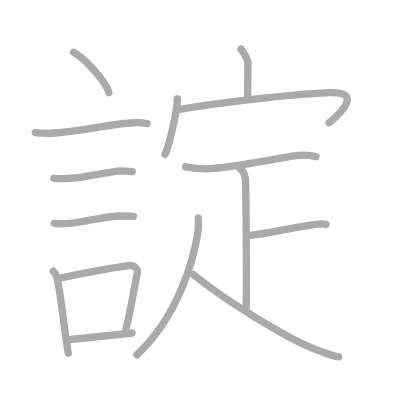
t = 0.00 s
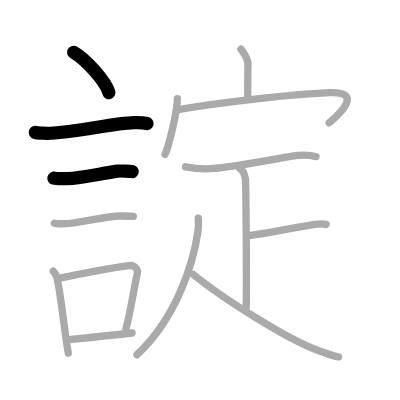
t = 3.00 s
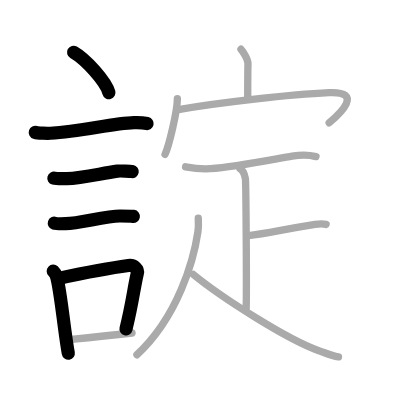
t = 6.00 s
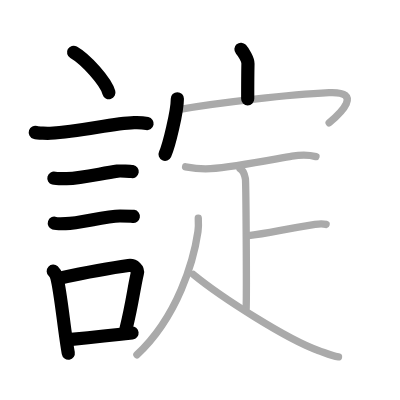
t = 9.00 s
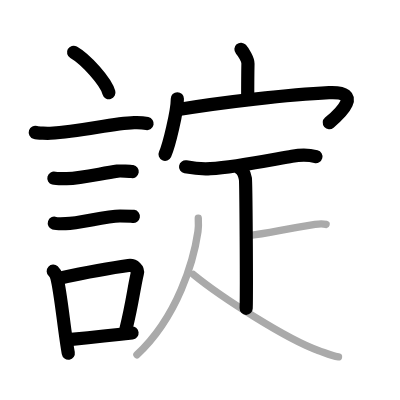
t = 12.00 s
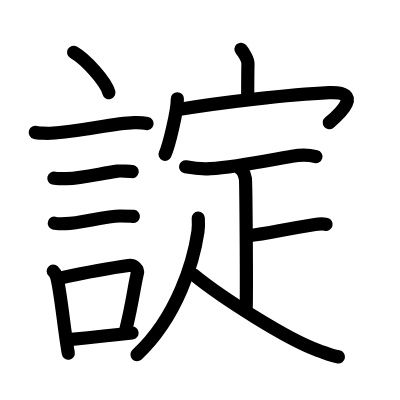
t = 15.00 s

The animated SVG that drew these frames (rendered in a browser with its animation timeline set to each time). Animation: 15 SMIL elements (animate=15); one cycle of 15.00 s.

<?xml version="1.0" standalone="no"?>
<!DOCTYPE svg PUBLIC "-//W3C//DTD SVG 1.1//EN"   "http://www.w3.org/Graphics/SVG/1.1/DTD/svg11.dtd">
<svg width="400px" height="400px"  version="1.1" xmlns="http://www.w3.org/2000/svg">
  <defs>
    <marker id="Triangle" viewBox="0 0 10 10" refX="0" refY="5" markerUnits="strokeWidth" markerWidth="3" style="stroke-opacity:0%;fill:#aaaaaa;" markerHeight="2" orient="auto">
      <path d="M 0 0 L 10 5 L 0 10 z" />
    </marker>
    
    <marker id="Arrow" viewBox="0 0 10 10" refX="5" refY="5" markerUnits="strokeWidth" markerWidth="1.8" style="stroke-opacity:0%;fill:#770000;" markerHeight="2" orient="auto">
      <path d="M 0 4 L 6 4 L 4 1 L 10 5 L 4 9 L 6 6 L 0 6 z" />
        <circle cx="5" cy="5" r="5" />
      </marker>
    
    <marker id="TriangleRed" viewBox="0 0 10 10" refX="0" refY="5" markerUnits="strokeWidth" markerWidth="3" style="stroke-opacity:0%;fill:#CC0000;" markerHeight="2" orient="auto">
      <path d="M 0 0 L 10 5 L 0 10 z" />
    </marker>
    
    <marker id="ArrowRed" viewBox="0 0 10 10" refX="5" refY="5" markerUnits="strokeWidth" markerWidth="1.8" style="stroke-opacity:0%;fill:#CC0000;" markerHeight="2" orient="auto">
      <path d="M 0 4 L 6 4 L 4 1 L 10 5 L 4 9 L 6 6 L 0 6 z" />
        <circle cx="5" cy="5" r="5" />
      </marker>
    
  </defs>
  
  <path style="fill:#ffffff; fill-opacity:100%; fill-rule:evenodd; stroke-width:0;" d="M 0 0 L 400px 0 L 400px 400px L 0 400px L 0 0" />

  <g transform="scale(3.6697247706422 3.6697247706422)">
<path style="fill:none; fill-opacity:0%; fill-rule:evenodd; stroke:#aaaaaa; stroke-opacity:100%; stroke-width: 1.5pt; stroke-linejoin:round; stroke-linecap:round;" d="M20.05 14.25c3.4 1.94 8.78 7.98 9.63 11"></path>
<path style="fill:none; fill-opacity:0%; fill-rule:evenodd; stroke:#aaaaaa; stroke-opacity:100%; stroke-width: 1.5pt; stroke-linejoin:round; stroke-linecap:round;" d="M9.62 36.08c0.71 0.23 3.4 0.27 4.1 0.23c8.73-0.42 16.48-2.67 22.83-2.87c1.18-0.04 2.95 0.11 3.54 0.23"></path>
<path style="fill:none; fill-opacity:0%; fill-rule:evenodd; stroke:#aaaaaa; stroke-opacity:100%; stroke-width: 1.5pt; stroke-linejoin:round; stroke-linecap:round;" d="M14.68 48.56c0.43 0.12 3.04 0.13 3.47 0.12c4.44-0.14 9.36-1.43 13.84-2.05c0.7-0.1 3.68 0.06 4.04 0.12"></path>
<path style="fill:none; fill-opacity:0%; fill-rule:evenodd; stroke:#aaaaaa; stroke-opacity:100%; stroke-width: 1.5pt; stroke-linejoin:round; stroke-linecap:round;" d="M14.8 60.83c0.38 0.12 2.71 0.13 3.1 0.12c3.97-0.13 10.93-2.11 14.83-2.09c0.63 0 3.29 0.06 3.6 0.11"></path>
<path style="fill:none; fill-opacity:0%; fill-rule:evenodd; stroke:#aaaaaa; stroke-opacity:100%; stroke-width: 1.5pt; stroke-linejoin:round; stroke-linecap:round;" d="M14.51 73.9c0.39 0.36 0.83 1.15 0.96 1.63c1.11 4.21 2.02 14.54 3.14 20.71"></path>
<path style="fill:none; fill-opacity:0%; fill-rule:evenodd; stroke:#aaaaaa; stroke-opacity:100%; stroke-width: 1.5pt; stroke-linejoin:round; stroke-linecap:round;" d="M15.94 75.87c8.81-1.87 12.4-2.6 19.05-3.5c1.67-0.22 2.68 1.04 2.44 2.06c-0.99 4.25-1.36 8.22-3.12 15.28"></path>
<path style="fill:none; fill-opacity:0%; fill-rule:evenodd; stroke:#aaaaaa; stroke-opacity:100%; stroke-width: 1.5pt; stroke-linejoin:round; stroke-linecap:round;" d="M18.92 92.55c5.37-0.54 9.68-0.97 17.06-1.81"></path>
<path style="fill:none; fill-opacity:0%; fill-rule:evenodd; stroke:#aaaaaa; stroke-opacity:100%; stroke-width: 1.5pt; stroke-linejoin:round; stroke-linecap:round;" d="M65.66 13.42c0.71 0.8 1.93 2.8 1.91 3.9c-0.07 3.46-0.07 6.48-0.07 9.63"></path>
<path style="fill:none; fill-opacity:0%; fill-rule:evenodd; stroke:#aaaaaa; stroke-opacity:100%; stroke-width: 1.5pt; stroke-linejoin:round; stroke-linecap:round;" d="M48.33 26.91c0 3.43-2.3 12.86-3.35 15.14"></path>
<path style="fill:none; fill-opacity:0%; fill-rule:evenodd; stroke:#aaaaaa; stroke-opacity:100%; stroke-width: 1.5pt; stroke-linejoin:round; stroke-linecap:round;" d="M48.62 29.87c11.03-1.93 30.64-4.15 41.03-4.62c9.53-0.43 3.02 5.68 0.05 8.2"></path>
<path style="fill:none; fill-opacity:0%; fill-rule:evenodd; stroke:#aaaaaa; stroke-opacity:100%; stroke-width: 1.5pt; stroke-linejoin:round; stroke-linecap:round;" d="M50.57 45.46c2.28 0.42 4.46 0.65 6.79 0.5c6.9-0.45 17.9-2.7 22.22-3.4c3.09-0.5 4.93-0.3 6.52 0.12"></path>
<path style="fill:none; fill-opacity:0%; fill-rule:evenodd; stroke:#aaaaaa; stroke-opacity:100%; stroke-width: 1.5pt; stroke-linejoin:round; stroke-linecap:round;" d="M65.41 45.95c0.81 0.42 1.3 1.9 1.46 2.75c0.16 0.85 0.37 30.08 0.21 35.37"></path>
<path style="fill:none; fill-opacity:0%; fill-rule:evenodd; stroke:#aaaaaa; stroke-opacity:100%; stroke-width: 1.5pt; stroke-linejoin:round; stroke-linecap:round;" d="M67.28 64.29c6.56-0.78 8.67-1.57 18.57-3.14c1.59-0.25 2.01-0.26 3.01 0"></path>
<path style="fill:none; fill-opacity:0%; fill-rule:evenodd; stroke:#aaaaaa; stroke-opacity:100%; stroke-width: 1.5pt; stroke-linejoin:round; stroke-linecap:round;" d="M54.03 59.46c0.05 0.91 0.1 2.35-0.09 3.66c-1.13 7.73-5.44 23.12-16.63 33.55"></path>
<path style="fill:none; fill-opacity:0%; fill-rule:evenodd; stroke:#aaaaaa; stroke-opacity:100%; stroke-width: 1.5pt; stroke-linejoin:round; stroke-linecap:round;" d="M52.69 74.8c7.56 6.2 25.56 17.7 34.02 20.69c2.07 0.73 3.6 1.47 5.53 1.76"></path>

<path style="fill:none; fill-opacity:0%; fill-rule:evenodd; stroke:#000000; stroke-opacity:100%; stroke-width: 2.7pt; stroke-linejoin:round; stroke-linecap:round;" d="M20.05 14.25c3.4 1.94 8.78 7.98 9.63 11" pathLength="100" stroke-dashoffset="100" stroke-dasharray="100 105"><animate id="dashAnim1" attributeName="stroke-dashoffset" from="100" to="0" dur="1s" calcMode="linear" fill="freeze"/></path>
<path style="fill:none; fill-opacity:0%; fill-rule:evenodd; stroke:#000000; stroke-opacity:100%; stroke-width: 2.7pt; stroke-linejoin:round; stroke-linecap:round;" d="M9.62 36.08c0.71 0.23 3.4 0.27 4.1 0.23c8.73-0.42 16.48-2.67 22.83-2.87c1.18-0.04 2.95 0.11 3.54 0.23" pathLength="100" stroke-dashoffset="100" stroke-dasharray="100 105"><animate id="dashAnim2" attributeName="stroke-dashoffset" from="100" to="0" dur="1s" calcMode="linear" begin="dashAnim1.end" fill="freeze"/></path>
<path style="fill:none; fill-opacity:0%; fill-rule:evenodd; stroke:#000000; stroke-opacity:100%; stroke-width: 2.7pt; stroke-linejoin:round; stroke-linecap:round;" d="M14.68 48.56c0.43 0.12 3.04 0.13 3.47 0.12c4.44-0.14 9.36-1.43 13.84-2.05c0.7-0.1 3.68 0.06 4.04 0.12" pathLength="100" stroke-dashoffset="100" stroke-dasharray="100 105"><animate id="dashAnim3" attributeName="stroke-dashoffset" from="100" to="0" dur="1s" calcMode="linear" begin="dashAnim2.end" fill="freeze"/></path>
<path style="fill:none; fill-opacity:0%; fill-rule:evenodd; stroke:#000000; stroke-opacity:100%; stroke-width: 2.7pt; stroke-linejoin:round; stroke-linecap:round;" d="M14.8 60.83c0.38 0.12 2.71 0.13 3.1 0.12c3.97-0.13 10.93-2.11 14.83-2.09c0.63 0 3.29 0.06 3.6 0.11" pathLength="100" stroke-dashoffset="100" stroke-dasharray="100 105"><animate id="dashAnim4" attributeName="stroke-dashoffset" from="100" to="0" dur="1s" calcMode="linear" begin="dashAnim3.end" fill="freeze"/></path>
<path style="fill:none; fill-opacity:0%; fill-rule:evenodd; stroke:#000000; stroke-opacity:100%; stroke-width: 2.7pt; stroke-linejoin:round; stroke-linecap:round;" d="M14.51 73.9c0.39 0.36 0.83 1.15 0.96 1.63c1.11 4.21 2.02 14.54 3.14 20.71" pathLength="100" stroke-dashoffset="100" stroke-dasharray="100 105"><animate id="dashAnim5" attributeName="stroke-dashoffset" from="100" to="0" dur="1s" calcMode="linear" begin="dashAnim4.end" fill="freeze"/></path>
<path style="fill:none; fill-opacity:0%; fill-rule:evenodd; stroke:#000000; stroke-opacity:100%; stroke-width: 2.7pt; stroke-linejoin:round; stroke-linecap:round;" d="M15.94 75.87c8.81-1.87 12.4-2.6 19.05-3.5c1.67-0.22 2.68 1.04 2.44 2.06c-0.99 4.25-1.36 8.22-3.12 15.28" pathLength="100" stroke-dashoffset="100" stroke-dasharray="100 105"><animate id="dashAnim6" attributeName="stroke-dashoffset" from="100" to="0" dur="1s" calcMode="linear" begin="dashAnim5.end" fill="freeze"/></path>
<path style="fill:none; fill-opacity:0%; fill-rule:evenodd; stroke:#000000; stroke-opacity:100%; stroke-width: 2.7pt; stroke-linejoin:round; stroke-linecap:round;" d="M18.92 92.55c5.37-0.54 9.68-0.97 17.06-1.81" pathLength="100" stroke-dashoffset="100" stroke-dasharray="100 105"><animate id="dashAnim7" attributeName="stroke-dashoffset" from="100" to="0" dur="1s" calcMode="linear" begin="dashAnim6.end" fill="freeze"/></path>
<path style="fill:none; fill-opacity:0%; fill-rule:evenodd; stroke:#000000; stroke-opacity:100%; stroke-width: 2.7pt; stroke-linejoin:round; stroke-linecap:round;" d="M65.66 13.42c0.71 0.8 1.93 2.8 1.91 3.9c-0.07 3.46-0.07 6.48-0.07 9.63" pathLength="100" stroke-dashoffset="100" stroke-dasharray="100 105"><animate id="dashAnim8" attributeName="stroke-dashoffset" from="100" to="0" dur="1s" calcMode="linear" begin="dashAnim7.end" fill="freeze"/></path>
<path style="fill:none; fill-opacity:0%; fill-rule:evenodd; stroke:#000000; stroke-opacity:100%; stroke-width: 2.7pt; stroke-linejoin:round; stroke-linecap:round;" d="M48.33 26.91c0 3.43-2.3 12.86-3.35 15.14" pathLength="100" stroke-dashoffset="100" stroke-dasharray="100 105"><animate id="dashAnim9" attributeName="stroke-dashoffset" from="100" to="0" dur="1s" calcMode="linear" begin="dashAnim8.end" fill="freeze"/></path>
<path style="fill:none; fill-opacity:0%; fill-rule:evenodd; stroke:#000000; stroke-opacity:100%; stroke-width: 2.7pt; stroke-linejoin:round; stroke-linecap:round;" d="M48.62 29.87c11.03-1.93 30.64-4.15 41.03-4.62c9.53-0.43 3.02 5.68 0.05 8.2" pathLength="100" stroke-dashoffset="100" stroke-dasharray="100 105"><animate id="dashAnim10" attributeName="stroke-dashoffset" from="100" to="0" dur="1s" calcMode="linear" begin="dashAnim9.end" fill="freeze"/></path>
<path style="fill:none; fill-opacity:0%; fill-rule:evenodd; stroke:#000000; stroke-opacity:100%; stroke-width: 2.7pt; stroke-linejoin:round; stroke-linecap:round;" d="M50.57 45.46c2.28 0.42 4.46 0.65 6.79 0.5c6.9-0.45 17.9-2.7 22.22-3.4c3.09-0.5 4.93-0.3 6.52 0.12" pathLength="100" stroke-dashoffset="100" stroke-dasharray="100 105"><animate id="dashAnim11" attributeName="stroke-dashoffset" from="100" to="0" dur="1s" calcMode="linear" begin="dashAnim10.end" fill="freeze"/></path>
<path style="fill:none; fill-opacity:0%; fill-rule:evenodd; stroke:#000000; stroke-opacity:100%; stroke-width: 2.7pt; stroke-linejoin:round; stroke-linecap:round;" d="M65.41 45.95c0.81 0.42 1.3 1.9 1.46 2.75c0.16 0.85 0.37 30.08 0.21 35.37" pathLength="100" stroke-dashoffset="100" stroke-dasharray="100 105"><animate id="dashAnim12" attributeName="stroke-dashoffset" from="100" to="0" dur="1s" calcMode="linear" begin="dashAnim11.end" fill="freeze"/></path>
<path style="fill:none; fill-opacity:0%; fill-rule:evenodd; stroke:#000000; stroke-opacity:100%; stroke-width: 2.7pt; stroke-linejoin:round; stroke-linecap:round;" d="M67.28 64.29c6.56-0.78 8.67-1.57 18.57-3.14c1.59-0.25 2.01-0.26 3.01 0" pathLength="100" stroke-dashoffset="100" stroke-dasharray="100 105"><animate id="dashAnim13" attributeName="stroke-dashoffset" from="100" to="0" dur="1s" calcMode="linear" begin="dashAnim12.end" fill="freeze"/></path>
<path style="fill:none; fill-opacity:0%; fill-rule:evenodd; stroke:#000000; stroke-opacity:100%; stroke-width: 2.7pt; stroke-linejoin:round; stroke-linecap:round;" d="M54.03 59.46c0.05 0.91 0.1 2.35-0.09 3.66c-1.13 7.73-5.44 23.12-16.63 33.55" pathLength="100" stroke-dashoffset="100" stroke-dasharray="100 105"><animate id="dashAnim14" attributeName="stroke-dashoffset" from="100" to="0" dur="1s" calcMode="linear" begin="dashAnim13.end" fill="freeze"/></path>
<path style="fill:none; fill-opacity:0%; fill-rule:evenodd; stroke:#000000; stroke-opacity:100%; stroke-width: 2.7pt; stroke-linejoin:round; stroke-linecap:round;" d="M52.69 74.8c7.56 6.2 25.56 17.7 34.02 20.69c2.07 0.73 3.6 1.47 5.53 1.76" pathLength="100" stroke-dashoffset="100" stroke-dasharray="100 105"><animate id="dashAnim15" attributeName="stroke-dashoffset" from="100" to="0" dur="1s" calcMode="linear" begin="dashAnim14.end" fill="freeze"/></path>

</g>

</svg>  
          
